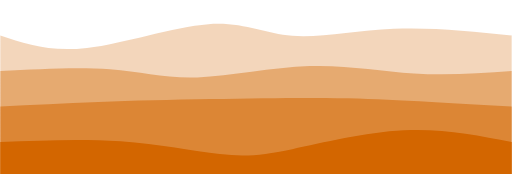
t = 0.00 s
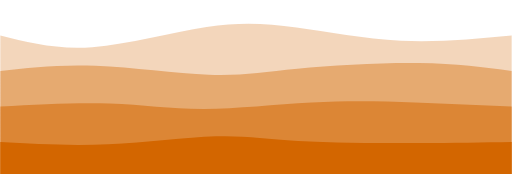
t = 0.75 s
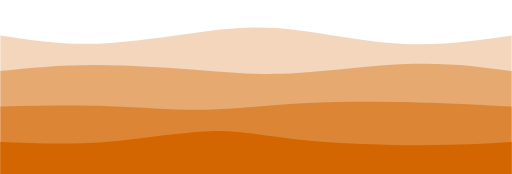
t = 1.25 s
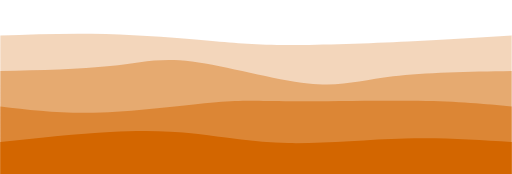
t = 2.00 s
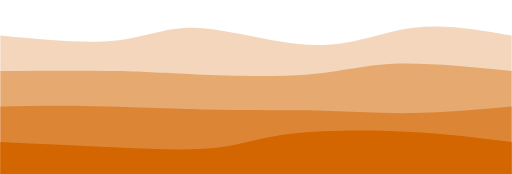
t = 2.75 s
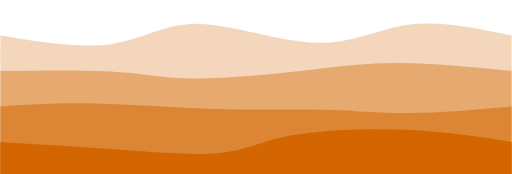
t = 3.25 s

The animated SVG that drew these frames (rendered in a browser with its animation timeline set to each time). Animation: 4 CSS @keyframes rules; one cycle of 4.00 s, repeats indefinitely.

<svg width="100%" height="100%" id="svg" viewBox="0 0 1440 490" xmlns="http://www.w3.org/2000/svg" class="transition duration-300 ease-in-out delay-150"><style>
.path-0{
animation:pathAnim-0 4s;
animation-timing-function: linear;
animation-iteration-count: infinite;
}
@keyframes pathAnim-0{
0%{
d: path("M 0,500 C 0,500 0,100 0,100 C 69.79904306220098,123.56937799043061 139.59808612440196,147.13875598086122 244,135 C 348.40191387559804,122.86124401913877 487.4066985645933,75.01435406698565 586,68 C 684.5933014354067,60.985645933014354 742.7751196172251,94.80382775119617 822,101 C 901.2248803827749,107.19617224880383 1001.492822966507,85.77033492822966 1108,81 C 1214.507177033493,76.22966507177034 1327.2535885167465,88.11483253588517 1440,100 C 1440,100 1440,500 1440,500 Z");
}
25%{
d: path("M 0,500 C 0,500 0,100 0,100 C 81.87559808612443,118.76555023923444 163.75119617224885,137.5311004784689 264,132 C 364.24880382775115,126.4688995215311 482.87081339712915,96.64114832535886 579,79 C 675.1291866028708,61.358851674641144 748.7655502392344,55.90430622009568 838,70 C 927.2344497607656,84.09569377990432 1032.066985645933,117.7416267942584 1135,126 C 1237.933014354067,134.2583732057416 1338.9665071770335,117.1291866028708 1440,100 C 1440,100 1440,500 1440,500 Z");
}
50%{
d: path("M 0,500 C 0,500 0,100 0,100 C 97.00478468899524,96.57416267942584 194.0095693779905,93.14832535885168 297,96 C 399.9904306220095,98.85167464114832 508.96650717703335,107.98086124401912 589,115 C 669.0334928229667,122.01913875598088 720.1244019138755,126.92822966507178 812,127 C 903.8755980861245,127.07177033492822 1036.5358851674641,122.30622009569379 1148,117 C 1259.4641148325359,111.69377990430621 1349.732057416268,105.8468899521531 1440,100 C 1440,100 1440,500 1440,500 Z");
}
75%{
d: path("M 0,500 C 0,500 0,100 0,100 C 128.66985645933013,116.82296650717703 257.33971291866027,133.64593301435406 339,120 C 420.66028708133973,106.35406698564593 455.3110047846891,62.23923444976077 551,67 C 646.6889952153109,71.76076555023923 803.4162679425835,125.39712918660285 914,127 C 1024.5837320574165,128.60287081339715 1089.0239234449762,78.17224880382776 1169,65 C 1248.9760765550238,51.82775119617225 1344.4880382775118,75.91387559808612 1440,100 C 1440,100 1440,500 1440,500 Z");
}
100%{
d: path("M 0,500 C 0,500 0,100 0,100 C 69.79904306220098,123.56937799043061 139.59808612440196,147.13875598086122 244,135 C 348.40191387559804,122.86124401913877 487.4066985645933,75.01435406698565 586,68 C 684.5933014354067,60.985645933014354 742.7751196172251,94.80382775119617 822,101 C 901.2248803827749,107.19617224880383 1001.492822966507,85.77033492822966 1108,81 C 1214.507177033493,76.22966507177034 1327.2535885167465,88.11483253588517 1440,100 C 1440,100 1440,500 1440,500 Z");
}
}</style><path d="M 0,500 C 0,500 0,100 0,100 C 69.79904306220098,123.56937799043061 139.59808612440196,147.13875598086122 244,135 C 348.40191387559804,122.86124401913877 487.4066985645933,75.01435406698565 586,68 C 684.5933014354067,60.985645933014354 742.7751196172251,94.80382775119617 822,101 C 901.2248803827749,107.19617224880383 1001.492822966507,85.77033492822966 1108,81 C 1214.507177033493,76.22966507177034 1327.2535885167465,88.11483253588517 1440,100 C 1440,100 1440,500 1440,500 Z" stroke="none" stroke-width="0" fill="#d36600" fill-opacity="0.265" class="transition-all duration-300 ease-in-out delay-150 path-0"></path><style>
.path-1{
animation:pathAnim-1 4s;
animation-timing-function: linear;
animation-iteration-count: infinite;
}
@keyframes pathAnim-1{
0%{
d: path("M 0,500 C 0,500 0,200 0,200 C 110.4114832535885,194.13397129186603 220.822966507177,188.26794258373207 309,195 C 397.177033492823,201.73205741626793 463.11961722488047,221.0622009569378 555,218 C 646.8803827751195,214.9377990430622 764.6985645933015,189.48325358851676 871,186 C 977.3014354066985,182.51674641148324 1072.0861244019138,201.00478468899522 1165,207 C 1257.9138755980862,212.99521531100478 1348.956937799043,206.4976076555024 1440,200 C 1440,200 1440,500 1440,500 Z");
}
25%{
d: path("M 0,500 C 0,500 0,200 0,200 C 73.36842105263162,189.35885167464116 146.73684210526324,178.71770334928232 255,182 C 363.26315789473676,185.28229665071768 506.42105263157885,202.48803827751195 598,208 C 689.5789473684212,213.51196172248805 729.578947368421,207.33014354066987 825,196 C 920.421052631579,184.66985645933013 1071.2631578947369,168.19138755980862 1183,168 C 1294.7368421052631,167.80861244019138 1367.3684210526317,183.9043062200957 1440,200 C 1440,200 1440,500 1440,500 Z");
}
50%{
d: path("M 0,500 C 0,500 0,200 0,200 C 112.97607655502392,197.5693779904306 225.95215311004785,195.13875598086125 309,186 C 392.04784688995215,176.86124401913875 445.16746411483257,161.01435406698565 540,173 C 634.8325358851674,184.98564593301435 771.3779904306219,224.80382775119617 867,235 C 962.6220095693781,245.19617224880383 1017.3205741626796,225.77033492822966 1106,215 C 1194.6794258373204,204.22966507177034 1317.33971291866,202.11483253588517 1440,200 C 1440,200 1440,500 1440,500 Z");
}
75%{
d: path("M 0,500 C 0,500 0,200 0,200 C 125.07177033492823,199.86602870813397 250.14354066985646,199.73205741626793 335,205 C 419.85645933014354,210.26794258373207 464.4976076555024,220.9377990430622 553,222 C 641.5023923444976,223.0622009569378 773.866028708134,214.51674641148324 869,201 C 964.133971291866,187.48325358851676 1022.0382775119617,168.99521531100478 1111,168 C 1199.9617224880383,167.00478468899522 1319.9808612440193,183.5023923444976 1440,200 C 1440,200 1440,500 1440,500 Z");
}
100%{
d: path("M 0,500 C 0,500 0,200 0,200 C 110.4114832535885,194.13397129186603 220.822966507177,188.26794258373207 309,195 C 397.177033492823,201.73205741626793 463.11961722488047,221.0622009569378 555,218 C 646.8803827751195,214.9377990430622 764.6985645933015,189.48325358851676 871,186 C 977.3014354066985,182.51674641148324 1072.0861244019138,201.00478468899522 1165,207 C 1257.9138755980862,212.99521531100478 1348.956937799043,206.4976076555024 1440,200 C 1440,200 1440,500 1440,500 Z");
}
}</style><path d="M 0,500 C 0,500 0,200 0,200 C 110.4114832535885,194.13397129186603 220.822966507177,188.26794258373207 309,195 C 397.177033492823,201.73205741626793 463.11961722488047,221.0622009569378 555,218 C 646.8803827751195,214.9377990430622 764.6985645933015,189.48325358851676 871,186 C 977.3014354066985,182.51674641148324 1072.0861244019138,201.00478468899522 1165,207 C 1257.9138755980862,212.99521531100478 1348.956937799043,206.4976076555024 1440,200 C 1440,200 1440,500 1440,500 Z" stroke="none" stroke-width="0" fill="#d36600" fill-opacity="0.4" class="transition-all duration-300 ease-in-out delay-150 path-1"></path><style>
.path-2{
animation:pathAnim-2 4s;
animation-timing-function: linear;
animation-iteration-count: infinite;
}
@keyframes pathAnim-2{
0%{
d: path("M 0,500 C 0,500 0,300 0,300 C 89.29186602870817,295.28229665071774 178.58373205741634,290.5645933014354 276,287 C 373.41626794258366,283.4354066985646 478.956937799043,281.02392344497605 592,279 C 705.043062200957,276.97607655502395 825.5885167464115,275.3397129186603 916,276 C 1006.4114832535885,276.6602870813397 1066.688995215311,279.61722488038276 1149,284 C 1231.311004784689,288.38277511961724 1335.6555023923445,294.1913875598086 1440,300 C 1440,300 1440,500 1440,500 Z");
}
25%{
d: path("M 0,500 C 0,500 0,300 0,300 C 113.79904306220098,293.7799043062201 227.59808612440196,287.5598086124402 319,293 C 410.40191387559804,298.4401913875598 479.4066985645933,315.5406698564594 566,316 C 652.5933014354067,316.4593301435406 756.775119617225,300.27751196172244 863,293 C 969.224880382775,285.72248803827756 1077.4928229665072,287.34928229665076 1174,290 C 1270.5071770334928,292.65071770334924 1355.2535885167463,296.32535885167465 1440,300 C 1440,300 1440,500 1440,500 Z");
}
50%{
d: path("M 0,500 C 0,500 0,300 0,300 C 87.25358851674642,310.41148325358853 174.50717703349284,320.82296650717706 284,317 C 393.49282296650716,313.17703349282294 525.2248803827752,295.11961722488036 608,288 C 690.7751196172248,280.88038277511964 724.5933014354065,284.69856459330146 818,285 C 911.4066985645935,285.30143540669854 1064.4019138755982,282.0861244019139 1178,284 C 1291.5980861244018,285.9138755980861 1365.7990430622008,292.9569377990431 1440,300 C 1440,300 1440,500 1440,500 Z");
}
75%{
d: path("M 0,500 C 0,500 0,300 0,300 C 78.05741626794256,294.43062200956933 156.1148325358851,288.8612440191387 262,293 C 367.8851674641149,297.1387559808613 501.598086124402,310.9856459330144 618,316 C 734.401913875598,321.0143540669856 833.4928229665071,317.1961722488038 917,320 C 1000.5071770334929,322.8038277511962 1068.4306220095693,332.22966507177034 1153,330 C 1237.5693779904307,327.77033492822966 1338.7846889952152,313.88516746411483 1440,300 C 1440,300 1440,500 1440,500 Z");
}
100%{
d: path("M 0,500 C 0,500 0,300 0,300 C 89.29186602870817,295.28229665071774 178.58373205741634,290.5645933014354 276,287 C 373.41626794258366,283.4354066985646 478.956937799043,281.02392344497605 592,279 C 705.043062200957,276.97607655502395 825.5885167464115,275.3397129186603 916,276 C 1006.4114832535885,276.6602870813397 1066.688995215311,279.61722488038276 1149,284 C 1231.311004784689,288.38277511961724 1335.6555023923445,294.1913875598086 1440,300 C 1440,300 1440,500 1440,500 Z");
}
}</style><path d="M 0,500 C 0,500 0,300 0,300 C 89.29186602870817,295.28229665071774 178.58373205741634,290.5645933014354 276,287 C 373.41626794258366,283.4354066985646 478.956937799043,281.02392344497605 592,279 C 705.043062200957,276.97607655502395 825.5885167464115,275.3397129186603 916,276 C 1006.4114832535885,276.6602870813397 1066.688995215311,279.61722488038276 1149,284 C 1231.311004784689,288.38277511961724 1335.6555023923445,294.1913875598086 1440,300 C 1440,300 1440,500 1440,500 Z" stroke="none" stroke-width="0" fill="#d36600" fill-opacity="0.53" class="transition-all duration-300 ease-in-out delay-150 path-2"></path><style>
.path-3{
animation:pathAnim-3 4s;
animation-timing-function: linear;
animation-iteration-count: infinite;
}
@keyframes pathAnim-3{
0%{
d: path("M 0,500 C 0,500 0,400 0,400 C 115.8468899521531,395.12918660287085 231.6937799043062,390.25837320574163 339,398 C 446.3062200956938,405.74162679425837 545.0717703349281,426.09569377990425 618,434 C 690.9282296650719,441.90430622009575 738.019138755981,437.3588516746412 822,420 C 905.980861244019,402.6411483253588 1026.8516746411483,372.46889952153106 1136,367 C 1245.1483253588517,361.53110047846894 1342.5741626794259,380.76555023923447 1440,400 C 1440,400 1440,500 1440,500 Z");
}
25%{
d: path("M 0,500 C 0,500 0,400 0,400 C 93.1866028708134,408.9952153110048 186.3732057416268,417.99043062200957 292,409 C 397.6267942583732,400.00956937799043 515.6937799043062,373.0334928229665 603,367 C 690.3062200956938,360.9665071770335 746.8516746411483,375.87559808612446 844,389 C 941.1483253588517,402.12440191387554 1078.8995215311006,413.46411483253587 1185,415 C 1291.1004784688994,416.53588516746413 1365.5502392344497,408.26794258373207 1440,400 C 1440,400 1440,500 1440,500 Z");
}
50%{
d: path("M 0,500 C 0,500 0,400 0,400 C 109.4736842105263,388.5071770334928 218.9473684210526,377.0143540669856 310,372 C 401.0526315789474,366.9856459330144 473.68421052631584,368.44976076555025 551,377 C 628.3157894736842,385.55023923444975 710.3157894736842,401.1866028708134 811,403 C 911.6842105263158,404.8133971291866 1031.0526315789473,392.8038277511962 1139,390 C 1246.9473684210527,387.1961722488038 1343.4736842105262,393.5980861244019 1440,400 C 1440,400 1440,500 1440,500 Z");
}
75%{
d: path("M 0,500 C 0,500 0,400 0,400 C 114.94736842105263,411.02392344497605 229.89473684210526,422.04784688995215 340,430 C 450.10526315789474,437.95215311004785 555.3684210526317,442.83253588516743 627,429 C 698.6315789473683,415.16746411483257 736.6315789473684,382.622009569378 821,368 C 905.3684210526316,353.377990430622 1036.1052631578946,356.6794258373206 1147,365 C 1257.8947368421054,373.3205741626794 1348.9473684210527,386.6602870813397 1440,400 C 1440,400 1440,500 1440,500 Z");
}
100%{
d: path("M 0,500 C 0,500 0,400 0,400 C 115.8468899521531,395.12918660287085 231.6937799043062,390.25837320574163 339,398 C 446.3062200956938,405.74162679425837 545.0717703349281,426.09569377990425 618,434 C 690.9282296650719,441.90430622009575 738.019138755981,437.3588516746412 822,420 C 905.980861244019,402.6411483253588 1026.8516746411483,372.46889952153106 1136,367 C 1245.1483253588517,361.53110047846894 1342.5741626794259,380.76555023923447 1440,400 C 1440,400 1440,500 1440,500 Z");
}
}</style><path d="M 0,500 C 0,500 0,400 0,400 C 115.8468899521531,395.12918660287085 231.6937799043062,390.25837320574163 339,398 C 446.3062200956938,405.74162679425837 545.0717703349281,426.09569377990425 618,434 C 690.9282296650719,441.90430622009575 738.019138755981,437.3588516746412 822,420 C 905.980861244019,402.6411483253588 1026.8516746411483,372.46889952153106 1136,367 C 1245.1483253588517,361.53110047846894 1342.5741626794259,380.76555023923447 1440,400 C 1440,400 1440,500 1440,500 Z" stroke="none" stroke-width="0" fill="#d36600" fill-opacity="1" class="transition-all duration-300 ease-in-out delay-150 path-3"></path></svg>
